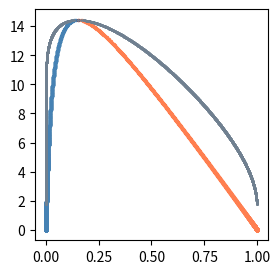

The matplotlib source for this figure:
import numpy as np 
import matplotlib.pyplot as plt
from scipy.optimize import fsolve
from scipy.optimize import root

if __name__=="__main__":

	mu_p      = lambda phi, m, de, T: np.log(phi) + (1-m)*(1-phi) + de/T*(1-phi)**2*m
	mu_s      = lambda phi, m, de, T: np.log(1-phi) + (1-1/m)*phi + de/T*(phi)**2

	phi     = lambda m,chi: [-(-1 + m-2*chi*m-np.sqrt(-8*chi*m+(1-m+2*chi*m)**2))/(4*chi*m),\
	 -(-1 + m-2*chi*m+np.sqrt(-8*chi*m+(1-m+2*chi*m)**2))/(4*chi*m)]
	chi     = lambda dE, T: dE/T
	T_range = np.logspace(-3,2,10000)

	fig = plt.figure(num=0, figsize=(3,3))
	ax  = plt.axes()
	M   = 32
	dE  = 10 
	spinodal = phi(M, chi(dE, T_range))

	mask0 = np.logical_and(spinodal[0]>0, spinodal[0]<1)
	spinodal[0] = spinodal[0][mask0]
	T0          = T_range[mask0]
	
	mask1 = np.logical_and(spinodal[1]>0, spinodal[1]<1)
	spinodal[1] = spinodal[1][mask1]
	T1          = T_range[mask1]

	phi_c = (-1+np.sqrt(M))/(-1+M)
	T_c   = dE/((np.sqrt(M)+1)**2/(2*M))

	d_dmus_dp1 = lambda x1, m,  de, T:  np.float64(1 - 1/m - 1/(1-x1) + 2*de*x1/T)
	d_dmus_dp2 = lambda x2, m,  de, T:  np.float64(-1 + 1/m + 1/(1-x2) - 2*de*x2/T)
	d_dmus_dT  = lambda x1, x2, m,  de, T: np.float64(-de*(x1)**2/T**2 + de*(x2)**2/T**2)

	d_dmup_dp1 = lambda x1, m,  de, T: np.float64(-1 + m + 1/x1 - 2*m*de*(1-x1)/T)
	d_dmup_dp2 = lambda x2, m,  de, T: np.float64(1 - m - 1/x2 + 2*m*de*(1-x2)/T)
	d_dmup_dT  = lambda x1, x2, m,  de, T: np.float64(-de*m*(1-x1)**2/T**2 + de*m*(1-x2)**2/T**2)

	delta_T  = -0.01 # has to be negative!

	# delta_x1 = 0.01
	# run a cycle until binodal is covered
	ncycles = int(T_c//-delta_T) + 1
	# preloaded steps
	T         = [T_c]
	bin_arm_1 = [phi_c]
	bin_arm_2 = [phi_c]
	# print(ncycles)
	scale = 1
	for i in range(ncycles):
		if T[-1] + delta_T < 0.001:
			break
		print (f"@ i = {i}/{ncycles}...")

		if i > 0:
			# update scheme when outside of crit point
			a3 = -d_dmus_dT (bin_arm_1[-1], bin_arm_2[-1], M, dE, T[-1])*delta_T
			b3 = -d_dmup_dT (bin_arm_1[-1], bin_arm_2[-1], M, dE, T[-1])*delta_T
			a2 = d_dmus_dp2(bin_arm_2[-1], M, dE, T[-1])
			b2 = d_dmup_dp2(bin_arm_2[-1], M, dE, T[-1])
			a1 = d_dmus_dp1(bin_arm_1[-1], M, dE, T[-1])
			b1 = d_dmup_dp1(bin_arm_1[-1], M, dE, T[-1])
			delta_x1 = (a3*b2-a2*b3)/(a1*b2-a2*b1)
			delta_x2 = (a3*b1-a1*b3)/(a2*b1-a1*b2)

		else:
			print(f"i={i}")
			delta_x1 = 0.01
			delta_x2 = -0.01

		print(f"delta_x1 = {delta_x1}")
		print(f"delta_x2 = {delta_x2}")

		def dmu(phi):
			delta_p = (mu_p(phi[0], M, dE, T[-1]+delta_T) - mu_p(phi[1], M, dE, T[-1]+delta_T))/(phi[0]-phi[1])
			delta_s = (mu_s(phi[0], M, dE, T[-1]+delta_T) - mu_s(phi[1], M, dE, T[-1]+delta_T))/(phi[0]-phi[1])
			return [delta_p, delta_s]

		root = fsolve(dmu, [bin_arm_1[-1]+delta_x1, bin_arm_2[-1]+delta_x2], xtol=1e-9)
		if root[0] > 1 or root[0] < 0 or root[1] > 1 or root[1] < 0:
			print("Breaking out...")
			break

		# root = fsolve(dmu, [phi_c+delta_x1, phi_c+delta_x2], xtol=1e-9)
		print(f"p1 = {root[0]} and p2 = {root[1]}")
		print(f"Delta polymer potentials are: {abs(mu_p(root[0], M, dE, T[-1]+delta_T) - mu_p(root[1], M, dE, T[-1]+delta_T))}")
		print(f"Delta solvent potentials are: {abs(mu_s(root[0], M, dE, T[-1]+delta_T) - mu_s(root[1], M, dE, T[-1]+delta_T))}")

		if abs(mu_p(root[0], M, dE, T[-1]+delta_T) - mu_p(root[1], M, dE, T[-1]+delta_T)) > 1e-9:
			continue
		if abs(mu_s(root[0], M, dE, T[-1]+delta_T) - mu_s(root[1], M, dE, T[-1]+delta_T)) > 1e-9:
			continue

		T.append(T[-1]+delta_T)
		bin_arm_1.append(root[0])
		bin_arm_2.append(root[1])



	ax.scatter(spinodal[0], T0, c='coral', s=2)
	ax.scatter(spinodal[1], T1, c='steelblue', s=2)
	ax.scatter(phi_c, T_c, c='darkred', s=2)
	ax.scatter(bin_arm_1, T, c='slategray', s=1)
	ax.scatter(bin_arm_2, T, c='slategray', s=1)
	fig.savefig('spinodal', dpi=1200, bbox_inches='tight')

